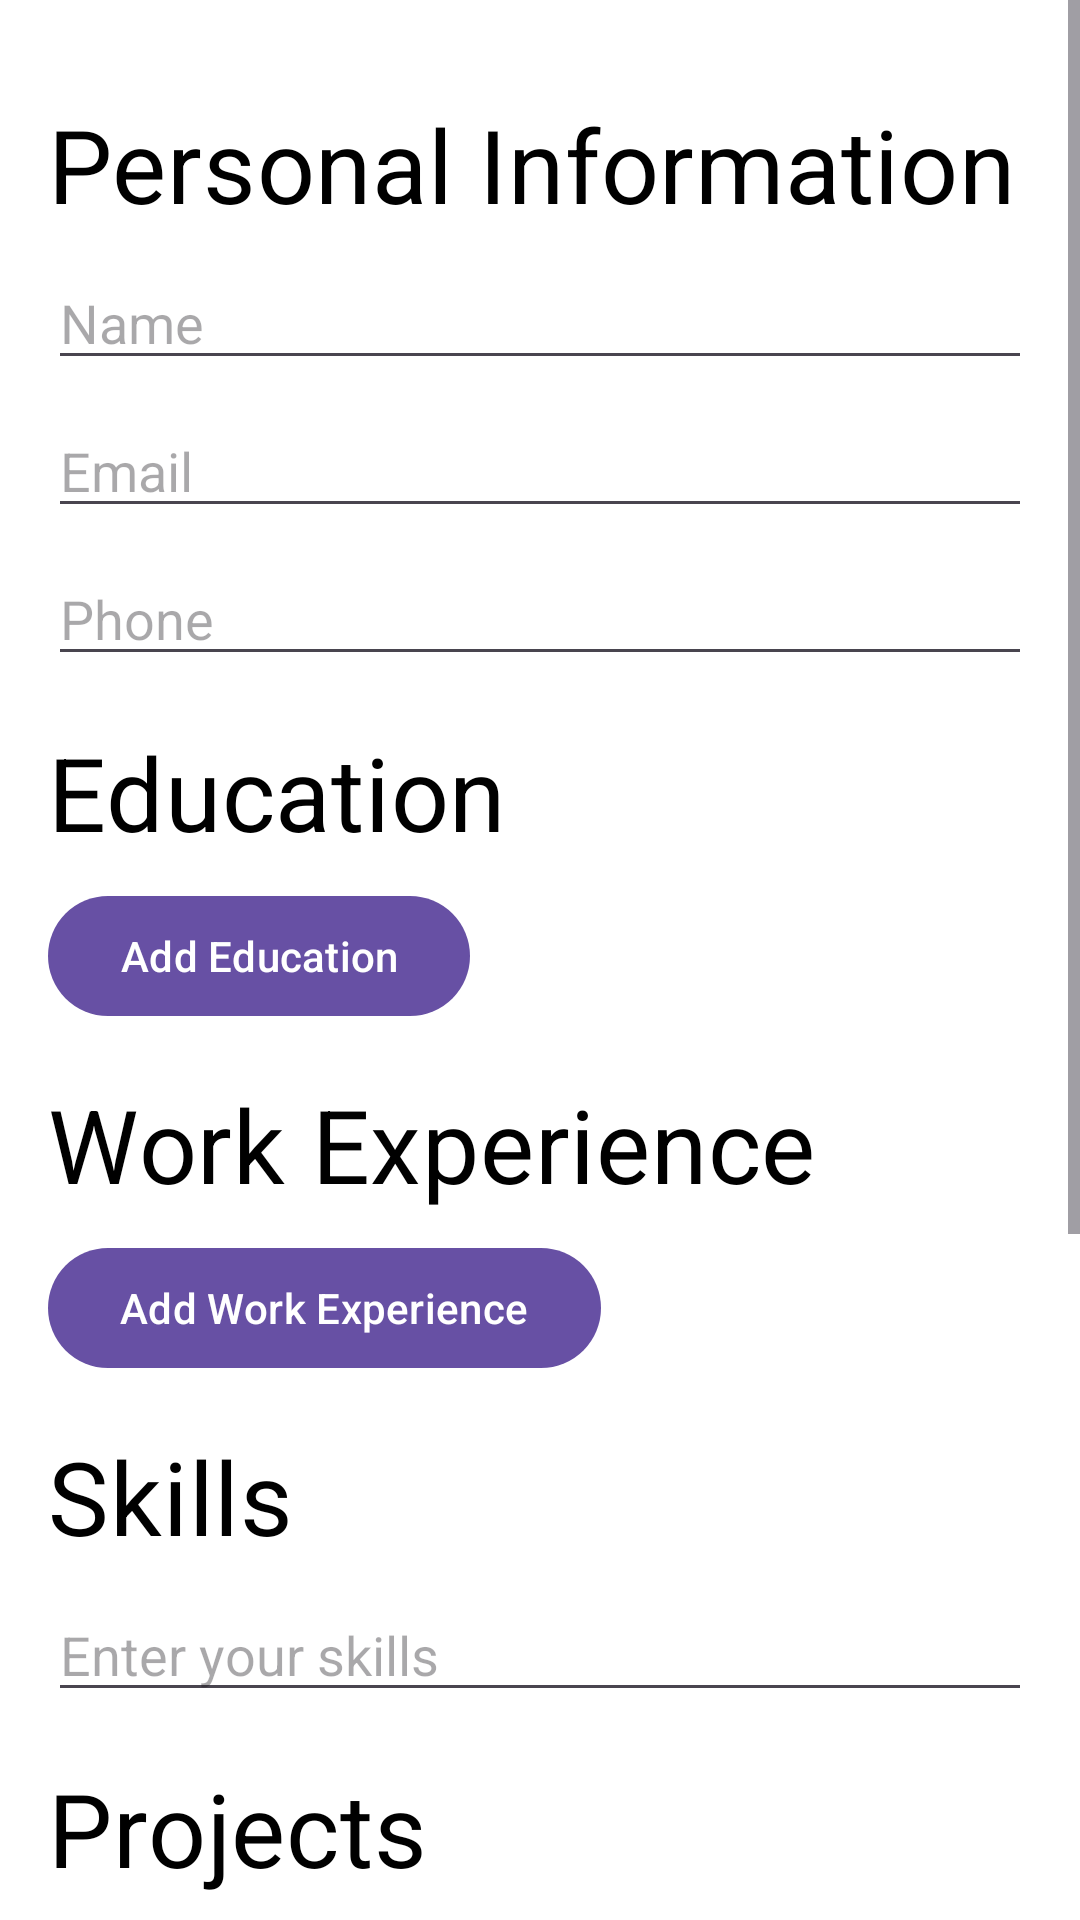

Reconstruct the res/layout file that produces this screen, plus the resources it refers to.
<!-- AndroidManifest.xml: application theme Theme.MyresumeApp -->
<!-- res/layout/activity_second.xml -->
<?xml version="1.0" encoding="utf-8"?>
<ScrollView xmlns:android="http://schemas.android.com/apk/res/android"
    xmlns:app="http://schemas.android.com/apk/res-auto"
    android:layout_width="match_parent"
    android:layout_height="match_parent"
    android:background="@color/white">

    <LinearLayout
        android:layout_width="match_parent"
        android:layout_height="wrap_content"
        android:orientation="vertical"
        android:padding="16dp">

        
        <TextView
            android:id="@+id/personal_info_label"
            android:layout_width="wrap_content"
            android:layout_height="wrap_content"
            android:text="Personal Information"
            android:textAppearance="@style/TextAppearance.MaterialComponents.Headline4"
            android:textColor="@color/black"
            android:layout_marginTop="16dp"/>

        
        <EditText
            android:id="@+id/name_edit_text"
            android:layout_width="match_parent"
            android:layout_height="wrap_content"
            android:hint="Name"
            android:inputType="textPersonName"
            android:layout_marginTop="8dp"/>

        
        <EditText
            android:id="@+id/email_edit_text"
            android:layout_width="match_parent"
            android:layout_height="wrap_content"
            android:hint="Email"
            android:inputType="textEmailAddress"
            android:layout_marginTop="8dp"/>

        
        <EditText
            android:id="@+id/phone_edit_text"
            android:layout_width="match_parent"
            android:layout_height="wrap_content"
            android:hint="Phone"
            android:inputType="phone"
            android:layout_marginTop="8dp"/>

        
        <TextView
            android:id="@+id/education_label"
            android:layout_width="wrap_content"
            android:layout_height="wrap_content"
            android:text="Education"
            android:textAppearance="@style/TextAppearance.MaterialComponents.Headline4"
            android:textColor="@color/black"
            android:layout_marginTop="16dp"/>

        
        <Button
            android:id="@+id/add_education_button"
            android:layout_width="wrap_content"
            android:layout_height="wrap_content"
            android:text="Add Education"
            android:layout_marginTop="8dp"/>

        
        <TextView
            android:id="@+id/work_experience_label"
            android:layout_width="wrap_content"
            android:layout_height="wrap_content"
            android:text="Work Experience"
            android:textAppearance="@style/TextAppearance.MaterialComponents.Headline4"
            android:textColor="@color/black"
            android:layout_marginTop="16dp"/>

        
        <Button
            android:id="@+id/add_work_experience_button"
            android:layout_width="wrap_content"
            android:layout_height="wrap_content"
            android:text="Add Work Experience"
            android:layout_marginTop="8dp"/>

        
        <TextView
            android:id="@+id/skills_label"
            android:layout_width="wrap_content"
            android:layout_height="wrap_content"
            android:text="Skills"
            android:textAppearance="@style/TextAppearance.MaterialComponents.Headline4"
            android:textColor="@color/black"
            android:layout_marginTop="16dp"/>

        
        <EditText
            android:id="@+id/skills_edit_text"
            android:layout_width="match_parent"
            android:layout_height="wrap_content"
            android:hint="Enter your skills"
            android:inputType="textMultiLine"
            android:layout_marginTop="8dp"/>

        
        <TextView
            android:id="@+id/projects_label"
            android:layout_width="wrap_content"
            android:layout_height="wrap_content"
            android:text="Projects"
            android:textAppearance="@style/TextAppearance.MaterialComponents.Headline4"
            android:textColor="@color/black"
            android:layout_marginTop="16dp"/>

        
        <Button
            android:id="@+id/add_projects_button"
            android:layout_width="wrap_content"
            android:layout_height="wrap_content"
            android:text="Add Projects"
            android:layout_marginTop="8dp"/>

        
        <TextView
            android:id="@+id/certifications_label"
            android:layout_width="wrap_content"
            android:layout_height="wrap_content"
            android:text="Certifications"
            android:textAppearance="@style/TextAppearance.MaterialComponents.Headline4"
            android:textColor="@color/black"
            android:layout_marginTop="16dp"/>

        
        <Button
            android:id="@+id/add_certifications_button"
            android:layout_width="wrap_content"
            android:layout_height="wrap_content"
            android:text="Add Certifications"
            android:layout_marginTop="8dp"/>

        
        <TextView
            android:id="@+id/summary_label"
            android:layout_width="wrap_content"
            android:layout_height="wrap_content"
            android:text="Summary"
            android:textAppearance="@style/TextAppearance.MaterialComponents.Headline4"
            android:textColor="@color/black"
            android:layout_marginTop="16dp"/>

        
        <EditText
            android:id="@+id/summary_edit_text"
            android:layout_width="match_parent"
            android:layout_height="wrap_content"
            android:hint="Enter your summary"
            android:inputType="textMultiLine"
            android:layout_marginTop="8dp"/>

        
        <Button
            android:id="@+id/save_button"
            android:layout_width="wrap_content"
            android:layout_height="wrap_content"
            android:text="Save"
            android:layout_marginTop="16dp"/>

    </LinearLayout>
</ScrollView>
<!-- resources referenced by this layout -->
<resources>
  <style name="Theme.MyresumeApp" parent="Base.Theme.MyresumeApp" />
  <style name="Base.Theme.MyresumeApp" parent="Theme.Material3.DayNight.NoActionBar">
          
          
      </style>
  <!-- not gathered from this repository: default colours our renderer supplied (Android Studio template values) -->
  <color name="black">#FF000000</color>
  <color name="white">#FFFFFFFF</color>
</resources>
